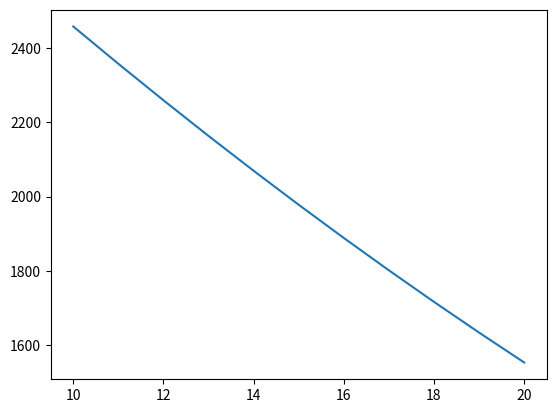

Reproduce this figure in Python.
import numpy as np  
import matplotlib.pyplot as plt  
def graph(formula, x_range):  
    x = np.array(x_range)  
    y = eval(formula)
    plt.plot(x, y)  
    plt.show()



graph('10*(((55/3)-(x/3))*((55/3)-(x/3))) + 5*((135/3)-(x/3))', range(10, 21))